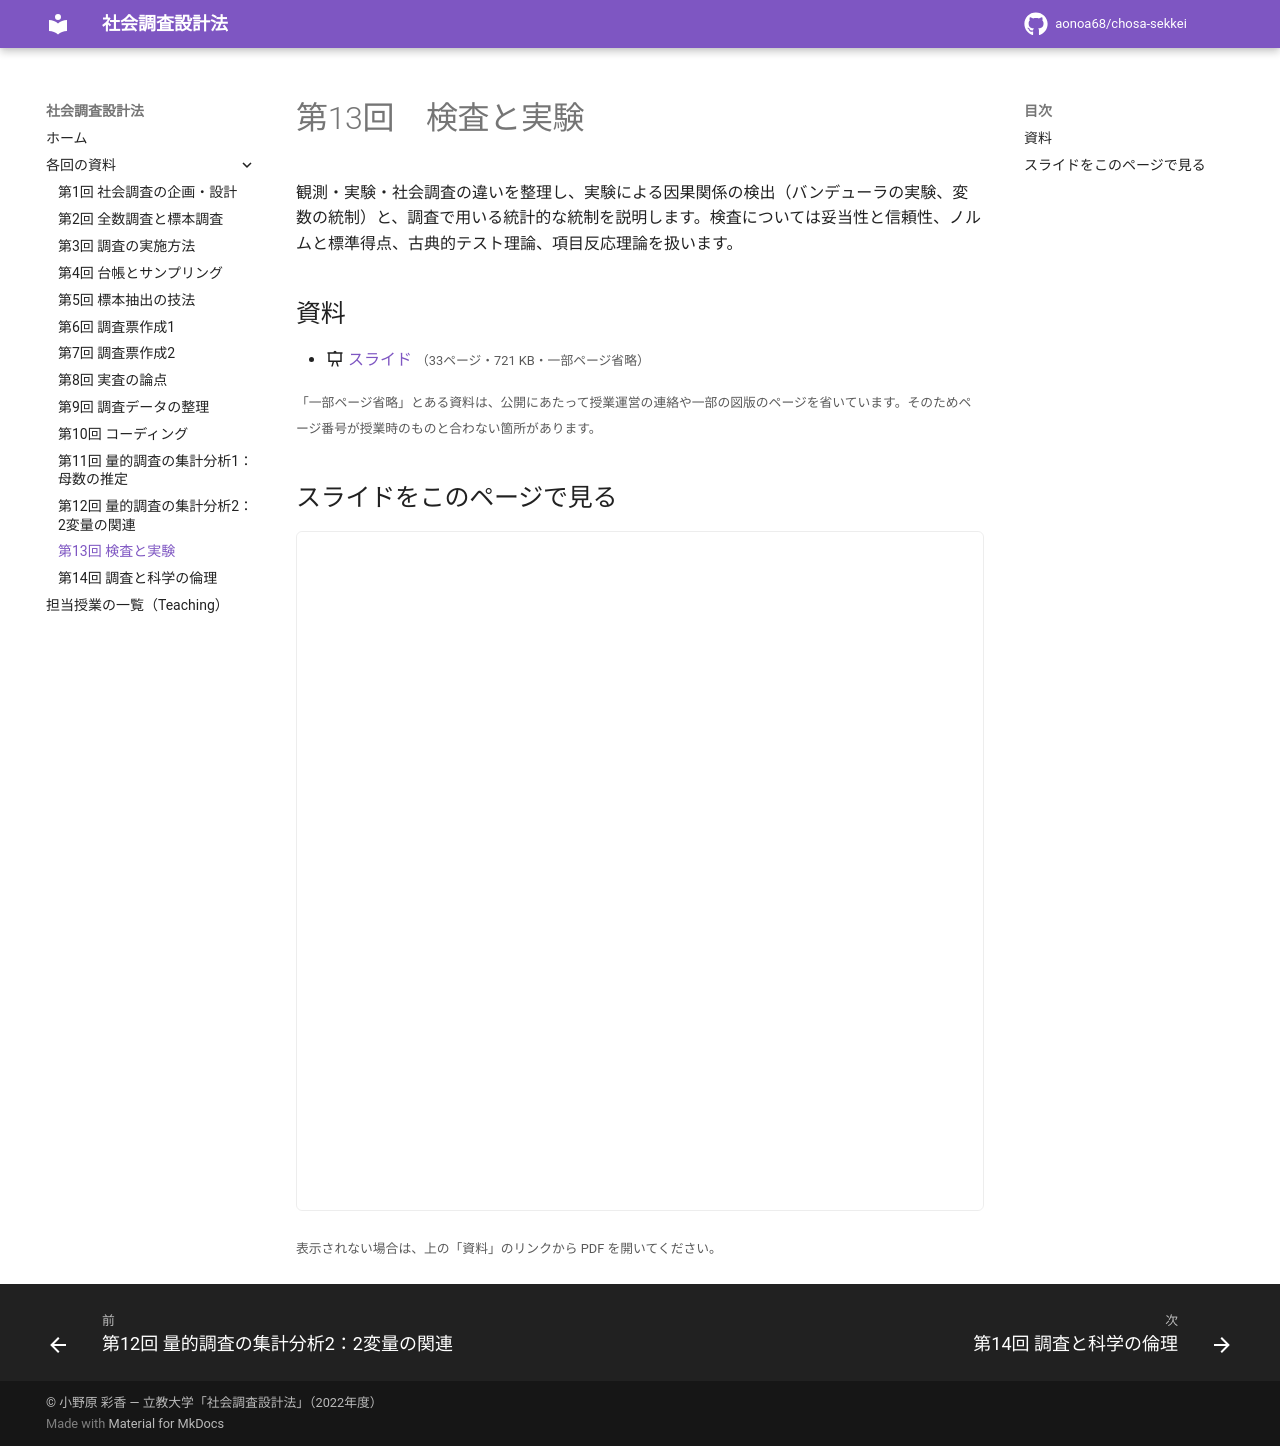

repository: aonoa68/chosa-sekkei · page: week13/index.html · generator: mkdocs

# 第13回　検査と実験

観測・実験・社会調査の違いを整理し、実験による因果関係の検出（バンデューラの実験、変数の統制）と、調査で用いる統計的な統制を説明します。検査については妥当性と信頼性、ノルムと標準得点、古典的テスト理論、項目反応理論を扱います。

## 資料

- :material-presentation: [スライド](files/week13-slides.pdf) <small>（33ページ・721 KB・一部ページ省略）</small>

<small>「一部ページ省略」とある資料は、公開にあたって授業運営の連絡や一部の図版のページを省いています。そのためページ番号が授業時のものと合わない箇所があります。</small>

## スライドをこのページで見る

<iframe class="pdf-frame" src="../files/week13-slides.pdf" title="スライド" loading="lazy"></iframe>

<small>表示されない場合は、上の「資料」のリンクから PDF を開いてください。</small>
